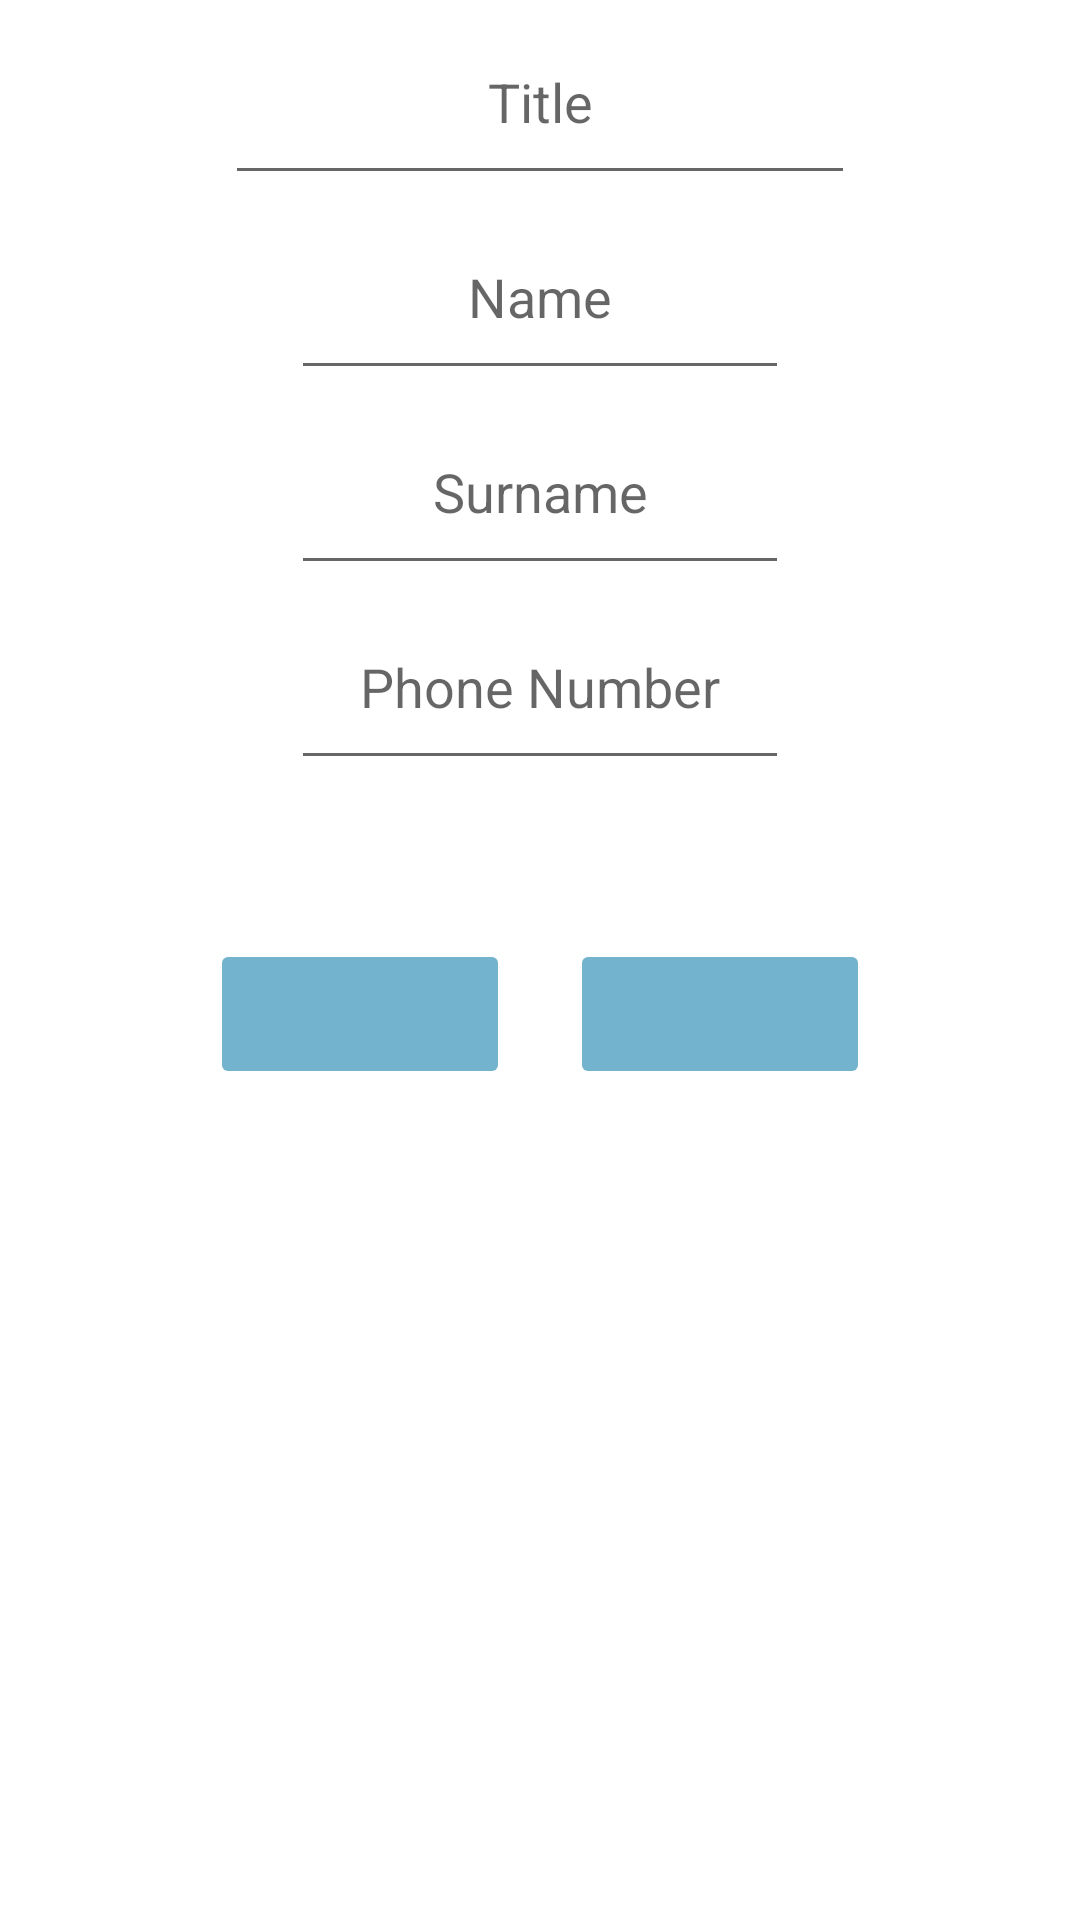

Android layout source for this screen:
<!-- AndroidManifest.xml: application theme Theme.POS -->
<!-- res/layout/add_client.xml -->
<?xml version="1.0" encoding="utf-8"?>
<androidx.constraintlayout.widget.ConstraintLayout xmlns:android="http://schemas.android.com/apk/res/android"
    xmlns:app="http://schemas.android.com/apk/res-auto"
    xmlns:tools="http://schemas.android.com/tools"
    android:layout_width="match_parent"
    android:layout_height="match_parent"
    tools:context=".FirstFragment">


    <EditText
        android:id="@+id/client_add_tittle"
        android:layout_width="wrap_content"
        android:layout_height="65dp"
        android:ems="10"
        android:hint="Title"
        android:textAlignment="center"
        app:layout_constraintEnd_toEndOf="parent"
        app:layout_constraintStart_toStartOf="parent"
        app:layout_constraintTop_toTopOf="parent" />

    <LinearLayout
        android:id="@+id/linearLayout2"
        android:layout_width="166dp"
        android:layout_height="wrap_content"
        android:orientation="vertical"
        app:layout_constraintEnd_toEndOf="parent"
        app:layout_constraintStart_toStartOf="parent"
        app:layout_constraintTop_toBottomOf="@+id/client_add_tittle">

        <EditText
            android:id="@+id/client_add_name"
            android:layout_width="match_parent"
            android:layout_height="65dp"
            android:ems="10"
            android:hint="@string/item_name"
            android:inputType="textPersonName"
            android:textAlignment="center" />

        <EditText
            android:id="@+id/client_add_surname"
            android:layout_width="match_parent"
            android:layout_height="65dp"
            android:autofillHints=""
            android:ems="10"
            android:hint="Surname"
            android:inputType="textPersonName"
            android:textAlignment="center" />

        <EditText
            android:id="@+id/client_add_phone"
            android:layout_width="match_parent"
            android:layout_height="65dp"
            android:ems="10"
            android:hint="Phone Number"
            android:inputType="number"
            android:textAlignment="center" />


    </LinearLayout>

    <androidx.constraintlayout.widget.Guideline
        android:id="@+id/guideline7"
        android:layout_width="wrap_content"
        android:layout_height="wrap_content"
        android:orientation="horizontal"
        app:layout_constraintGuide_begin="416dp" />

    <LinearLayout
        android:layout_width="wrap_content"
        android:layout_height="wrap_content"
        android:orientation="horizontal"
        app:layout_constraintBottom_toTopOf="@+id/guideline7"
        app:layout_constraintEnd_toEndOf="parent"
        app:layout_constraintStart_toStartOf="parent"
        app:layout_constraintTop_toBottomOf="@+id/linearLayout2">

        <ImageButton
            android:id="@+id/cancel_adding"
            android:layout_width="100dp"
            android:layout_height="50dp"
            android:backgroundTint="@color/blue"
            android:contentDescription="@string/clear"
            android:scaleType="fitCenter"
            android:src="@drawable/clear" />

        <Space
            android:layout_width="20dp"
            android:layout_height="match_parent" />

        <ImageButton
            android:id="@+id/adding_client"
            android:layout_width="100dp"
            android:layout_height="50dp"
            android:backgroundTint="@color/blue"
            android:contentDescription="Add client"
            android:scaleType="fitCenter"
            android:src="@drawable/check" />
    </LinearLayout>


</androidx.constraintlayout.widget.ConstraintLayout>
<!-- resources referenced by this layout -->
<resources>
  <color name="blue">#74B3CE</color>
  <string name="clear">Clear</string>
  <string name="item_name">Name</string>
  <style name="Theme.POS" parent="Theme.MaterialComponents.DayNight.DarkActionBar">
          
          <item name="colorPrimary">@color/blue</item>
          <item name="colorPrimaryVariant">@color/purple_700</item>
          <item name="colorOnPrimary">@color/white</item>
          
          <item name="colorSecondary">@color/teal_200</item>
          <item name="colorSecondaryVariant">@color/teal_700</item>
          <item name="colorOnSecondary">@color/navy</item>
          
          <item name="android:statusBarColor">?attr/colorPrimary</item>
          
      </style>
  <color name="purple_700">#FF3700B3</color>
  <color name="white">#FFFFFFFF</color>
  <color name="teal_200">#FF03DAC5</color>
  <color name="teal_700">#FF018786</color>
  <color name="navy">#344966</color>
</resources>
